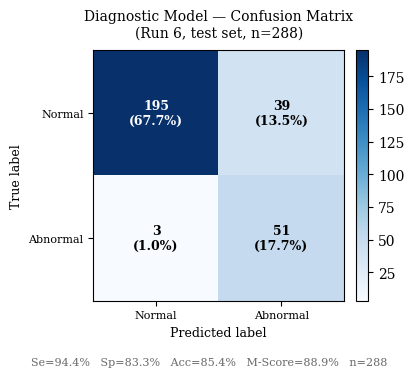
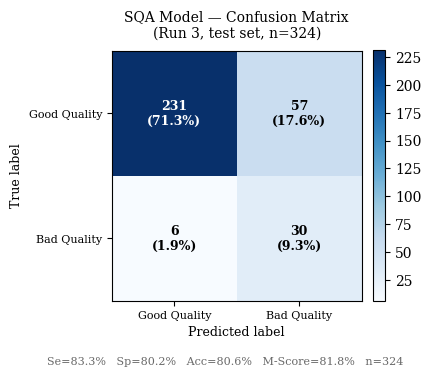

Recreate these plots in Python, in order.
"""
Confusion matrix figures using training machine test set results.
Run on Mac.

    python plot_confusion_matrix_trainpc.py

Outputs:
    confusion_matrix_diag_trainpc.pdf
    confusion_matrix_sqa_trainpc.pdf
"""

import numpy as np
import matplotlib.pyplot as plt

plt.rcParams['font.family'] = 'serif'


def plot_cm(cm, class_names, title, out_path):
    total = cm.sum()
    fig, ax = plt.subplots(figsize=(4.2, 3.6))

    im = ax.imshow(cm, interpolation="nearest", cmap="Blues")
    fig.colorbar(im, ax=ax, fraction=0.046, pad=0.04)

    ax.set_xticks(range(len(class_names)))
    ax.set_yticks(range(len(class_names)))
    ax.set_xticklabels(class_names, fontsize=8)
    ax.set_yticklabels(class_names, fontsize=8)
    ax.set_xlabel("Predicted label", fontsize=9)
    ax.set_ylabel("True label", fontsize=9)
    ax.set_title(title, fontsize=10, pad=10)

    thresh = cm.max() / 2.0
    for i in range(len(class_names)):
        for j in range(len(class_names)):
            pct = 100.0 * cm[i, j] / total
            ax.text(j, i,
                    f"{cm[i, j]}\n({pct:.1f}%)",
                    ha="center", va="center", fontsize=9, fontweight="bold",
                    color="white" if cm[i, j] > thresh else "black")

    tp = cm[1, 1]; fn = cm[1, 0]; fp = cm[0, 1]; tn = cm[0, 0]
    se = tp / (tp + fn) if (tp + fn) > 0 else 0
    sp = tn / (tn + fp) if (tn + fp) > 0 else 0
    acc = (tp + tn) / total
    fig.text(0.5, -0.03,
             f"Se={se*100:.1f}%   Sp={sp*100:.1f}%   "
             f"Acc={acc*100:.1f}%   M-Score={(se+sp)/2*100:.1f}%   n={total}",
             ha="center", fontsize=8, color="dimgray")

    plt.tight_layout()
    plt.savefig(out_path, bbox_inches="tight", dpi=300)
    plt.close()
    print(f"{out_path} 已保存")


# ── Diagnostic model (Run 6, training machine test set) ────────────────────
# n=288, Se=94.85%, Sp=83.22%, Acc=85.41%
# n_abnormal=54, n_normal=234  →  TP=51, FN=3, TN=195, FP=39
diag_cm = np.array([
    [195, 39],   # True Normal:   TN=195, FP=39
    [  3, 51],   # True Abnormal: FN=3,   TP=51
])
plot_cm(
    diag_cm,
    class_names=["Normal", "Abnormal"],
    title="Diagnostic Model — Confusion Matrix\n(Run 6, test set, n=288)",
    out_path="confusion_matrix_diag_trainpc.png",
)

# ── SQA model (Run 3, training machine test set) ────────────────────────────
# n=324, Se(Bad)=82.74%, Sp(Good)=80.21%, Acc=80.56%
# n_bad=36, n_good=288  →  TP=30, FN=6, TN=231, FP=57
sqa_cm = np.array([
    [231, 57],  # True Good: TN=231, FP=57
    [  6, 30],  # True Bad:  FN=6,   TP=30
])
plot_cm(
    sqa_cm,
    class_names=["Good Quality", "Bad Quality"],
    title="SQA Model — Confusion Matrix\n(Run 3, test set, n=324)",
    out_path="confusion_matrix_sqa_trainpc.png",
)
